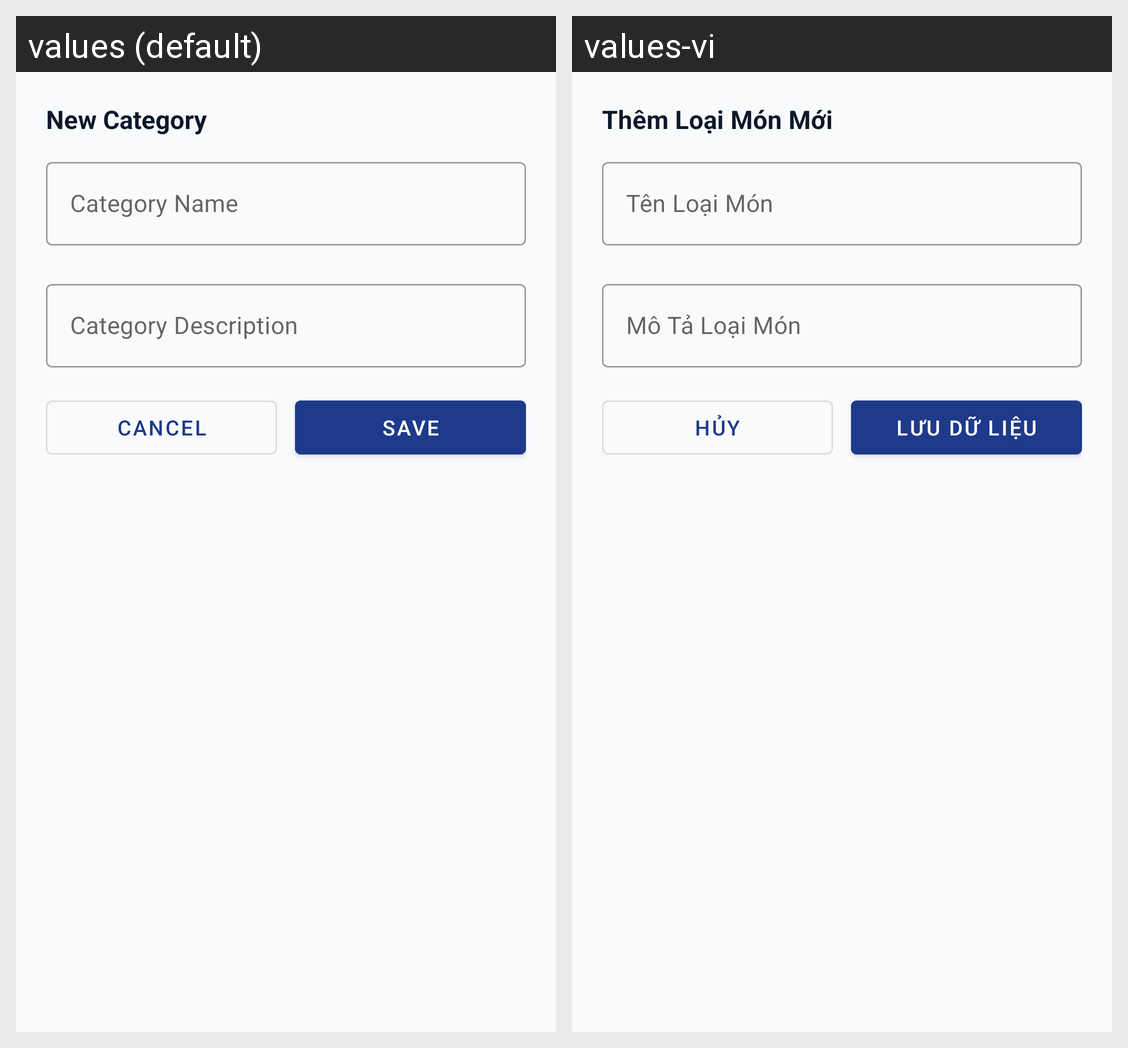

This grid shows one Android layout under two languages. Give, for every string resource on the screen, its name, the default text and each shown locale's text.
Android screen res/layout/dialog_add_category.xml rendered under 2 locales, left to right: values (default), values-vi. Device: Nexus 5 (rendered at 1080×1920; each locale shown at half size, 540×960, under a caption strip naming it); theme Theme.FoodManager.
Strings drawn on this screen, with the default value and each locale's value (text and hints the layout hard-codes, and strings that could not be matched under every locale, appear in the picture but are not listed):

dialog_add_cat_title
  values: New Category
  values-vi: Thêm Loại Món Mới

hint_cat_name
  values: Category Name
  values-vi: Tên Loại Món

hint_cat_desc
  values: Category Description
  values-vi: Mô Tả Loại Món

btn_cancel
  values: Cancel
  values-vi: Hủy

btn_save
  values: Save
  values-vi: Lưu Dữ Liệu
